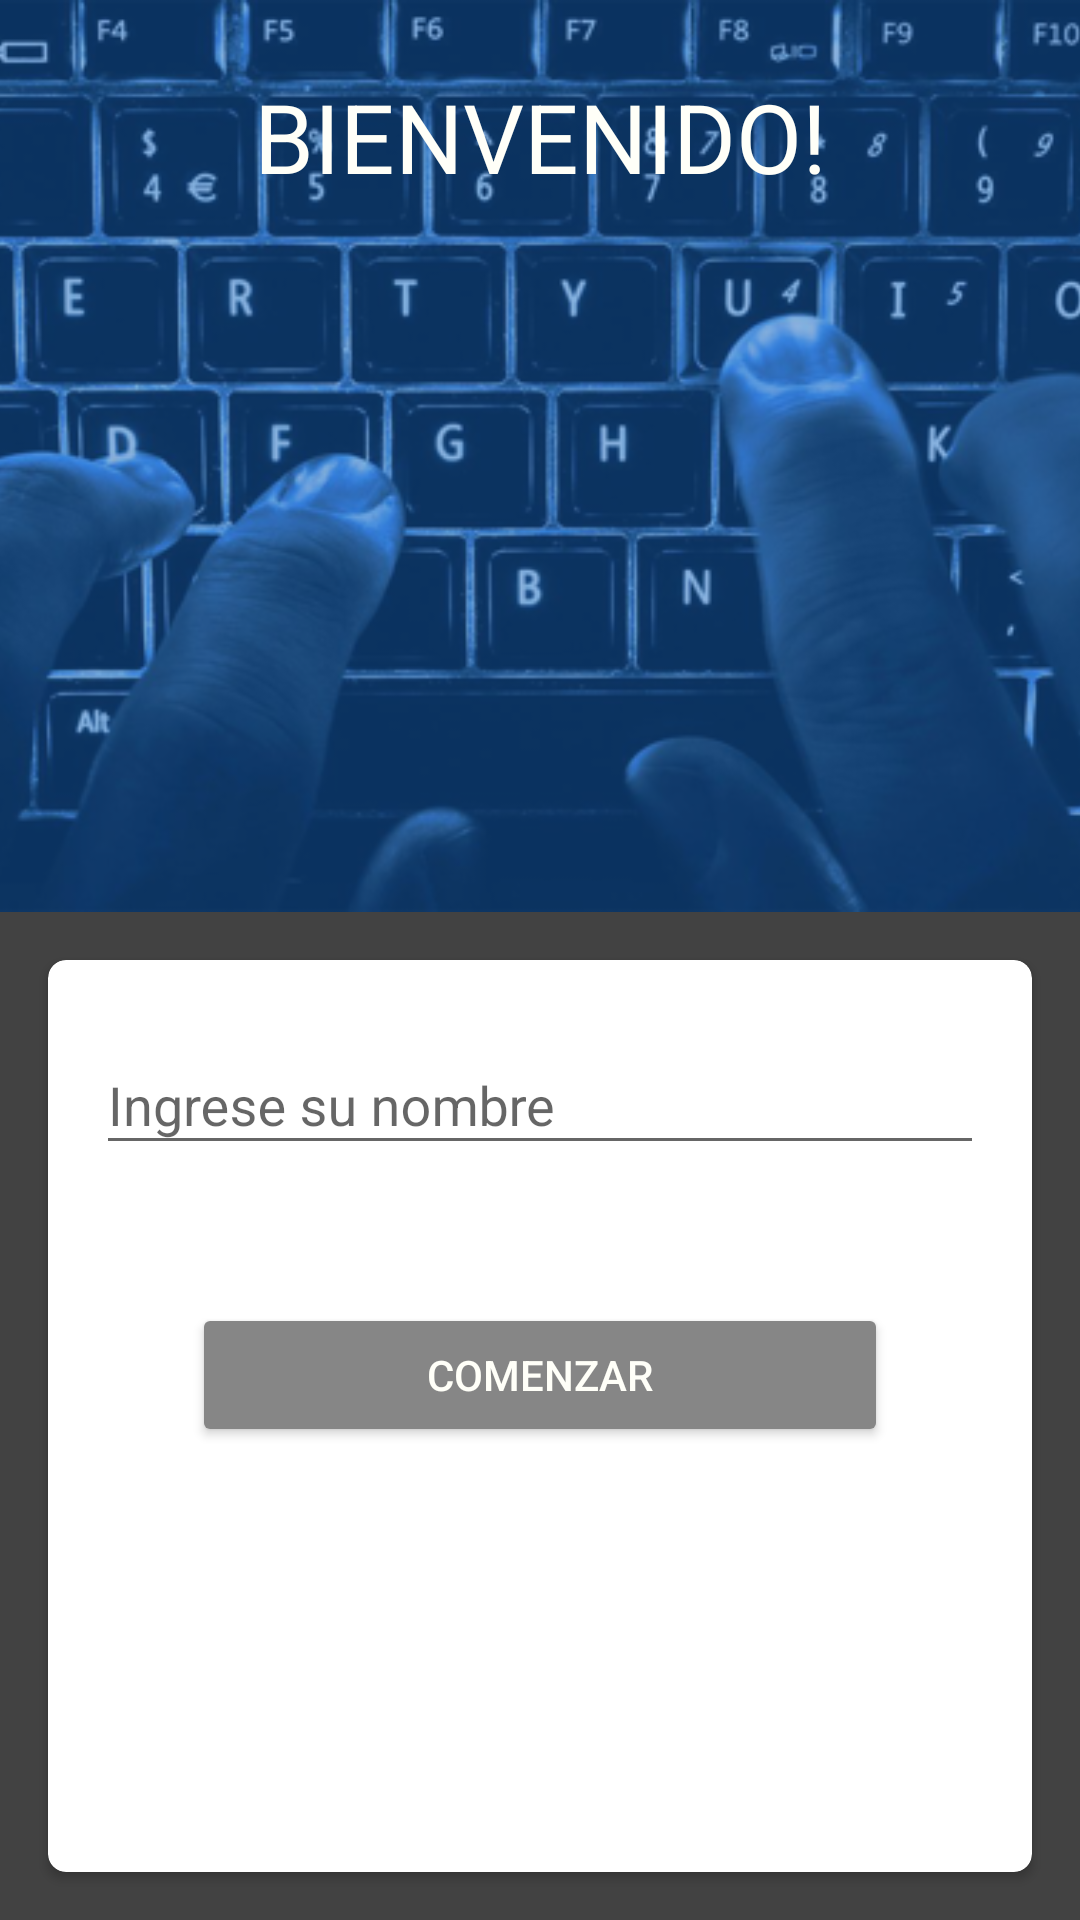

The Android layout XML behind this screen, and the referenced resources:
<!-- AndroidManifest.xml: application theme AppTheme -->
<!-- res/layout/activity_main.xml -->
<?xml version="1.0" encoding="utf-8"?>
<LinearLayout xmlns:android="http://schemas.android.com/apk/res/android"
    xmlns:app="http://schemas.android.com/apk/res-auto"
    xmlns:tools="http://schemas.android.com/tools"
    android:layout_width="match_parent"
    android:layout_height="match_parent"
    android:orientation="vertical"
    android:background="@color/background_main"
    tools:context="com.example.marcelo.quizapp.MainActivity">

    <RelativeLayout
        android:layout_width="match_parent"
        android:layout_height="0dp"
        android:layout_weight="1">

        <ImageView
            android:layout_width="match_parent"
            android:layout_height="match_parent"
            android:scaleType="centerCrop"
            android:src="@drawable/fondo"/>

        <View
            android:layout_width="match_parent"
            android:layout_height="match_parent"
            android:background="@color/viewBackground"
            android:alpha="0.5"/>

        <TextView
            android:layout_width="match_parent"
            android:layout_height="wrap_content"
            android:layout_marginTop="24dp"
            android:text="@string/bienvenido"
            android:textColor="@color/text"
            android:textSize="32sp"
            android:gravity="center"/>

    </RelativeLayout>

    <android.support.v7.widget.CardView
        android:layout_width="match_parent"
        android:layout_height="0dp"
        android:layout_weight="1"
        android:layout_margin="16dp"
        android:elevation="8dp"
        app:cardCornerRadius="6dp">

        <LinearLayout
            android:layout_width="match_parent"
            android:layout_height="match_parent"
            android:orientation="vertical">

            <android.support.design.widget.TextInputLayout
                android:id="@+id/text_input_main"
                android:layout_width="match_parent"
                android:layout_height="wrap_content"
                android:layout_margin="16dp">

                <EditText
                    android:id="@+id/edit_text_main"
                    android:layout_width="match_parent"
                    android:layout_height="match_parent"
                    android:hint="@string/nombre"/>

            </android.support.design.widget.TextInputLayout>

            <Button
                android:id="@+id/btn_main"
                android:layout_width="match_parent"
                android:layout_height="wrap_content"
                android:text="@string/comenzar"
                style="@style/btn_main"/>

        </LinearLayout>

    </android.support.v7.widget.CardView>

</LinearLayout>
<!-- resources referenced by this layout -->
<resources>
  <color name="background_main">#424242</color>
  <color name="text">#FFFFF8</color>
  <color name="viewBackground">#1565C0</color>
  <!-- drawable fondo: png bitmap (drawable, 270267 bytes) -->
  <string name="bienvenido">BIENVENIDO!</string>
  <string name="comenzar">COMENZAR</string>
  <string name="nombre">Ingrese su nombre</string>
  <style name="btn_main">
          <item name="android:layout_marginTop">30dp</item>
          <item name="android:layout_marginBottom">16dp</item>
          <item name="android:layout_marginLeft">48dp</item>
          <item name="android:layout_marginRight">48dp</item>
          <item name="android:backgroundTint">@color/btn_color</item>
          <item name="android:textColor">@color/text</item>
      </style>
  <style name="AppTheme" parent="Theme.AppCompat.Light.DarkActionBar">
          
          <item name="colorPrimary">@color/colorPrimary</item>
          <item name="colorPrimaryDark">@color/colorPrimaryDark</item>
          <item name="colorAccent">@color/colorAccent</item>
      </style>
  <color name="btn_color">#868686</color>
  <color name="colorPrimary">#2196F3</color>
  <color name="colorPrimaryDark">#1E88E5</color>
  <color name="colorAccent">#FFC107</color>
</resources>
